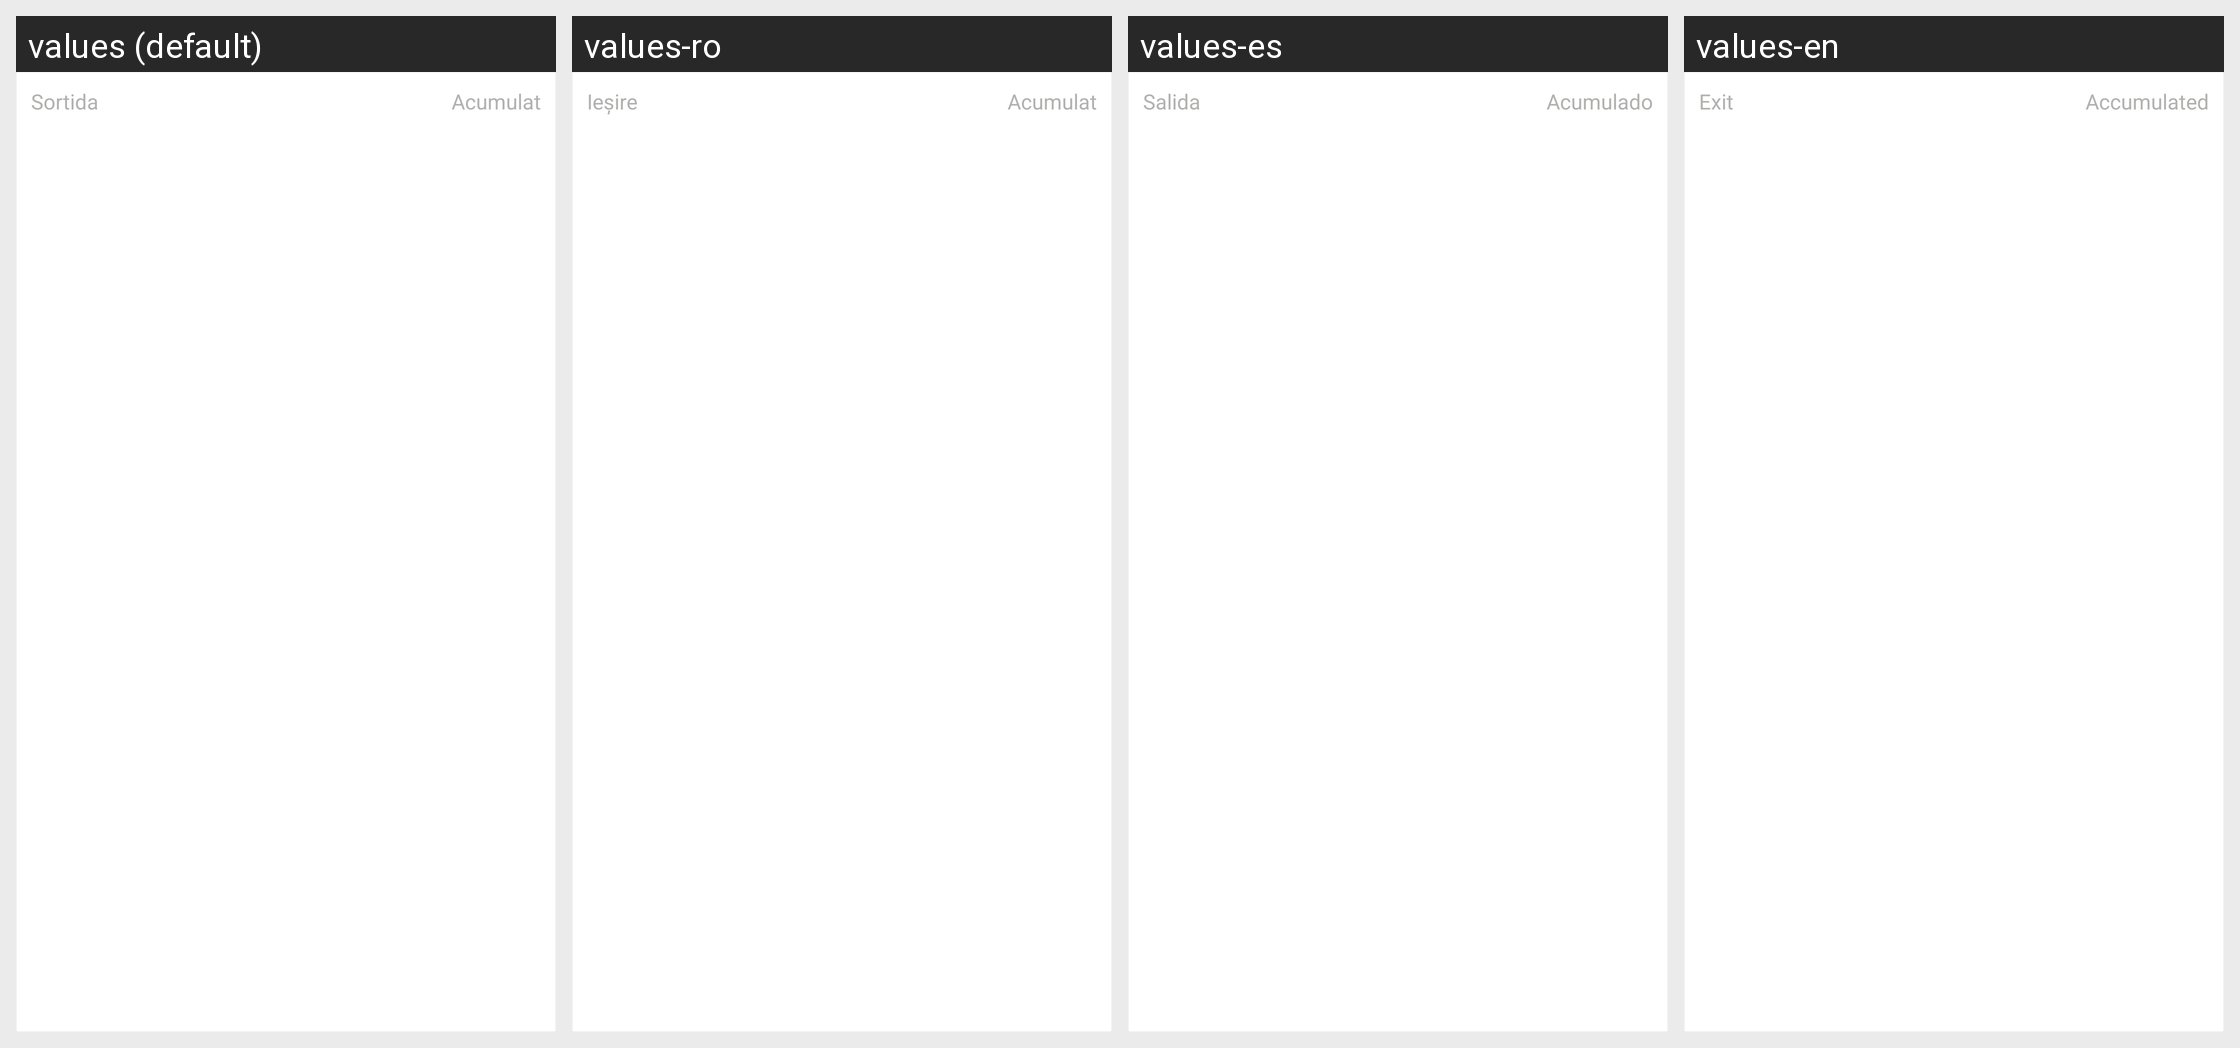

The Android screen above is rendered under several locales of the same app. Produce the string resources it draws, with the default and per-locale values.
Android screen res/layout/first_exit.xml rendered under 4 locales, left to right: values (default), values-ro, values-es, values-en. Device: Nexus 5 (rendered at 1080×1920; each locale shown at half size, 540×960, under a caption strip naming it); theme android:Theme.NoTitleBar.
Strings drawn on this screen, with the default value and each locale's value (text and hints the layout hard-codes, and strings that could not be matched under every locale, appear in the picture but are not listed):

exit
  values: Sortida
  values-ro: Ieșire
  values-es: Salida
  values-en: Exit

accumulated
  values: Acumulat
  values-ro: Acumulat
  values-es: Acumulado
  values-en: Accumulated
